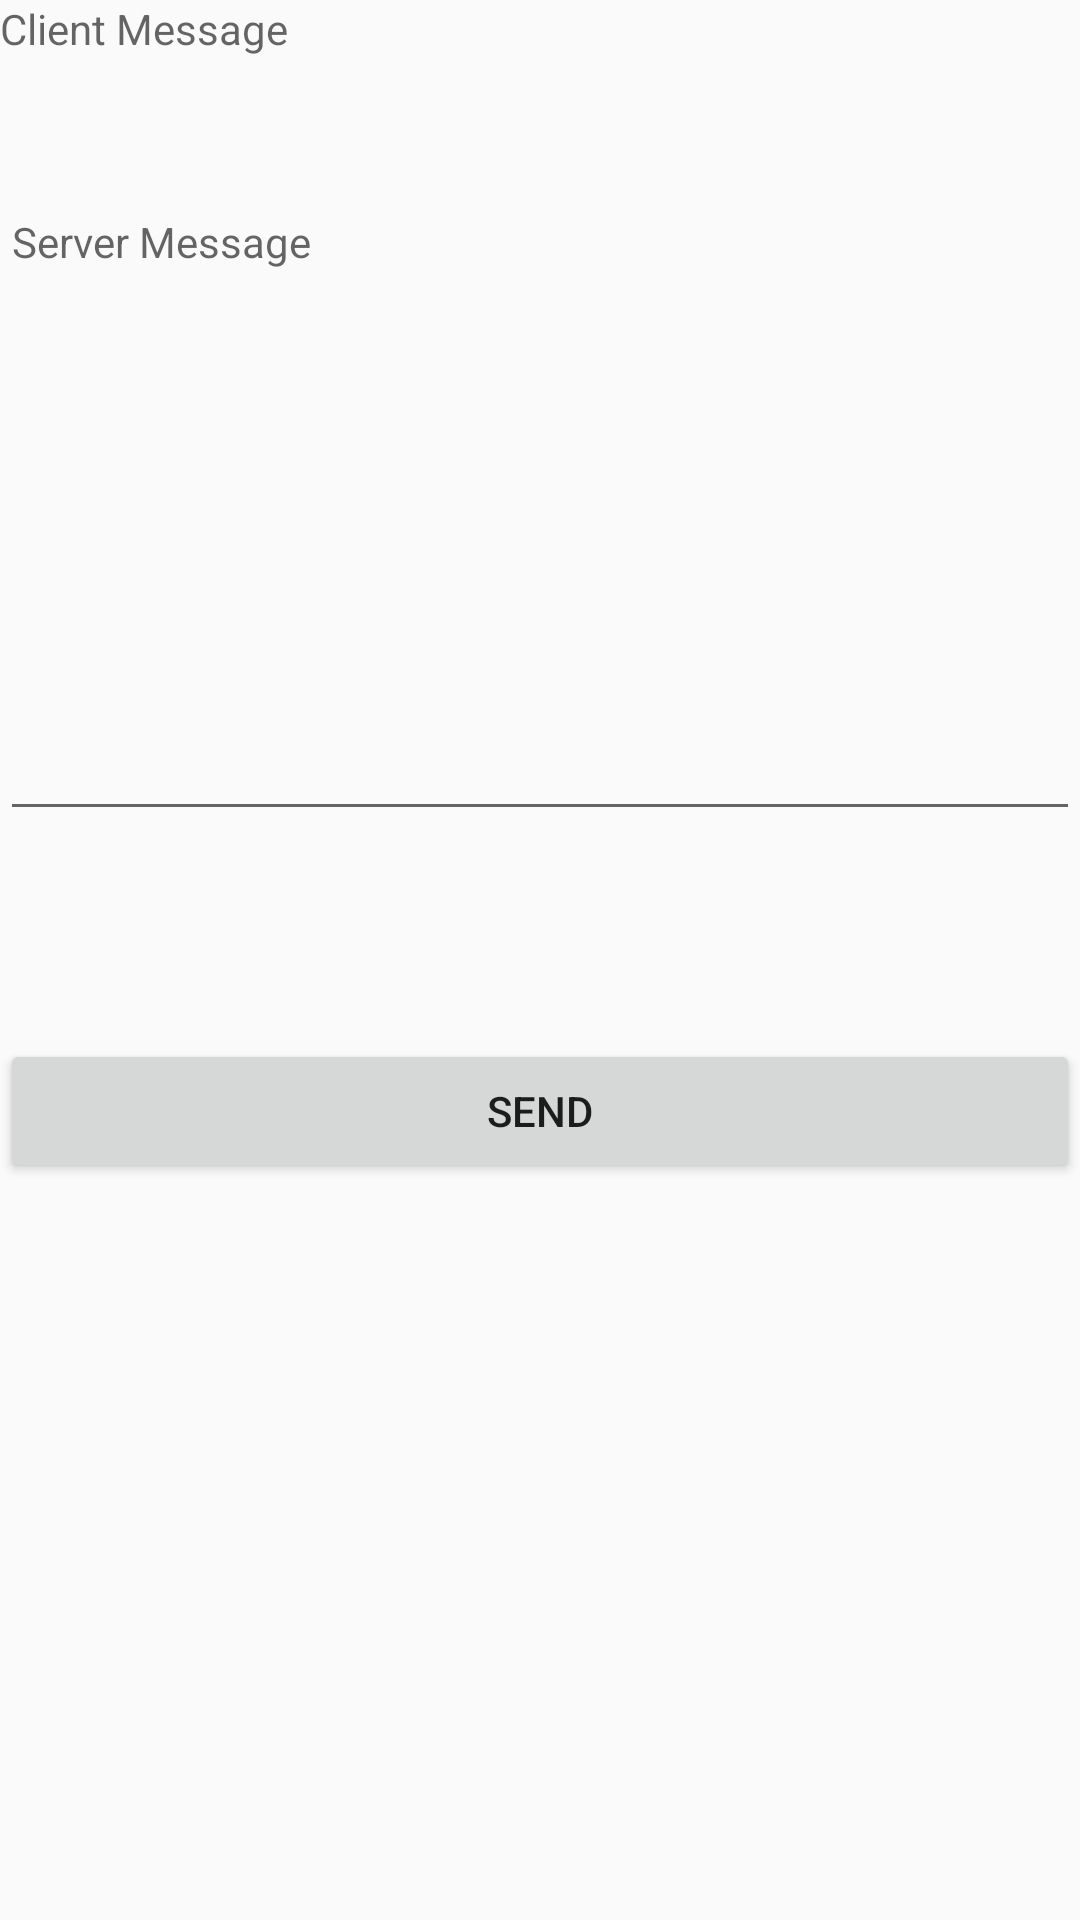

Here is an Android app screen rendered from its layout file. Give the layout XML and the strings, colors and styles it references.
<!-- AndroidManifest.xml: application theme AppTheme -->
<!-- res/layout/activity_client.xml -->
<?xml version="1.0" encoding="utf-8"?>
<android.support.constraint.ConstraintLayout xmlns:android="http://schemas.android.com/apk/res/android"
    xmlns:app="http://schemas.android.com/apk/res-auto"
    xmlns:tools="http://schemas.android.com/tools"
    android:layout_width="match_parent"
    android:layout_height="match_parent"
    tools:context="com.magarex.easyly.Client.ClientActivity">

    <EditText
        android:id="@+id/message"
        android:layout_width="match_parent"
        android:layout_height="wrap_content"
        android:layout_marginBottom="8dp"
        android:layout_marginTop="8dp"
        app:layout_constraintBottom_toBottomOf="parent"
        app:layout_constraintHorizontal_bias="0.0"
        app:layout_constraintLeft_toLeftOf="parent"
        app:layout_constraintRight_toRightOf="parent"
        app:layout_constraintTop_toTopOf="parent"
        app:layout_constraintVertical_bias="0.391" />

    <Button
        android:id="@+id/btnMessage"
        android:layout_width="match_parent"
        android:layout_height="wrap_content"
        android:layout_marginBottom="8dp"
        android:text="send"
        app:layout_constraintBottom_toBottomOf="parent"
        app:layout_constraintLeft_toLeftOf="parent"
        app:layout_constraintRight_toRightOf="parent"
        app:layout_constraintTop_toBottomOf="@+id/message"
        app:layout_constraintVertical_bias="0.226" />

    <TextView
        android:id="@+id/txtclient"
        android:layout_width="match_parent"
        android:layout_height="wrap_content"
        android:hint="Client Message"
        app:layout_constraintRight_toRightOf="parent"
        tools:layout_editor_absoluteY="40dp" />

    <TextView
        android:id="@+id/txtServer"
        android:layout_width="match_parent"
        android:layout_height="wrap_content"
        android:layout_marginLeft="4dp"
        android:layout_marginTop="52dp"
        android:hint="Server Message"
        app:layout_constraintLeft_toLeftOf="parent"
        app:layout_constraintTop_toBottomOf="@+id/txtclient" />

</android.support.constraint.ConstraintLayout>
<!-- resources referenced by this layout -->
<resources>
  <style name="AppTheme" parent="Theme.AppCompat.Light.DarkActionBar">
          
          <item name="colorPrimary">@color/colorPrimary</item>
          <item name="colorPrimaryDark">@color/colorPrimaryDark</item>
          <item name="colorAccent">@color/colorAccent</item>
      </style>
  <!-- not gathered from this repository: default colours our renderer supplied (Android Studio template values) -->
  <color name="colorPrimary">#FF6200EE</color>
  <color name="colorPrimaryDark">#FF3700B3</color>
  <color name="colorAccent">#FF03DAC5</color>
</resources>
